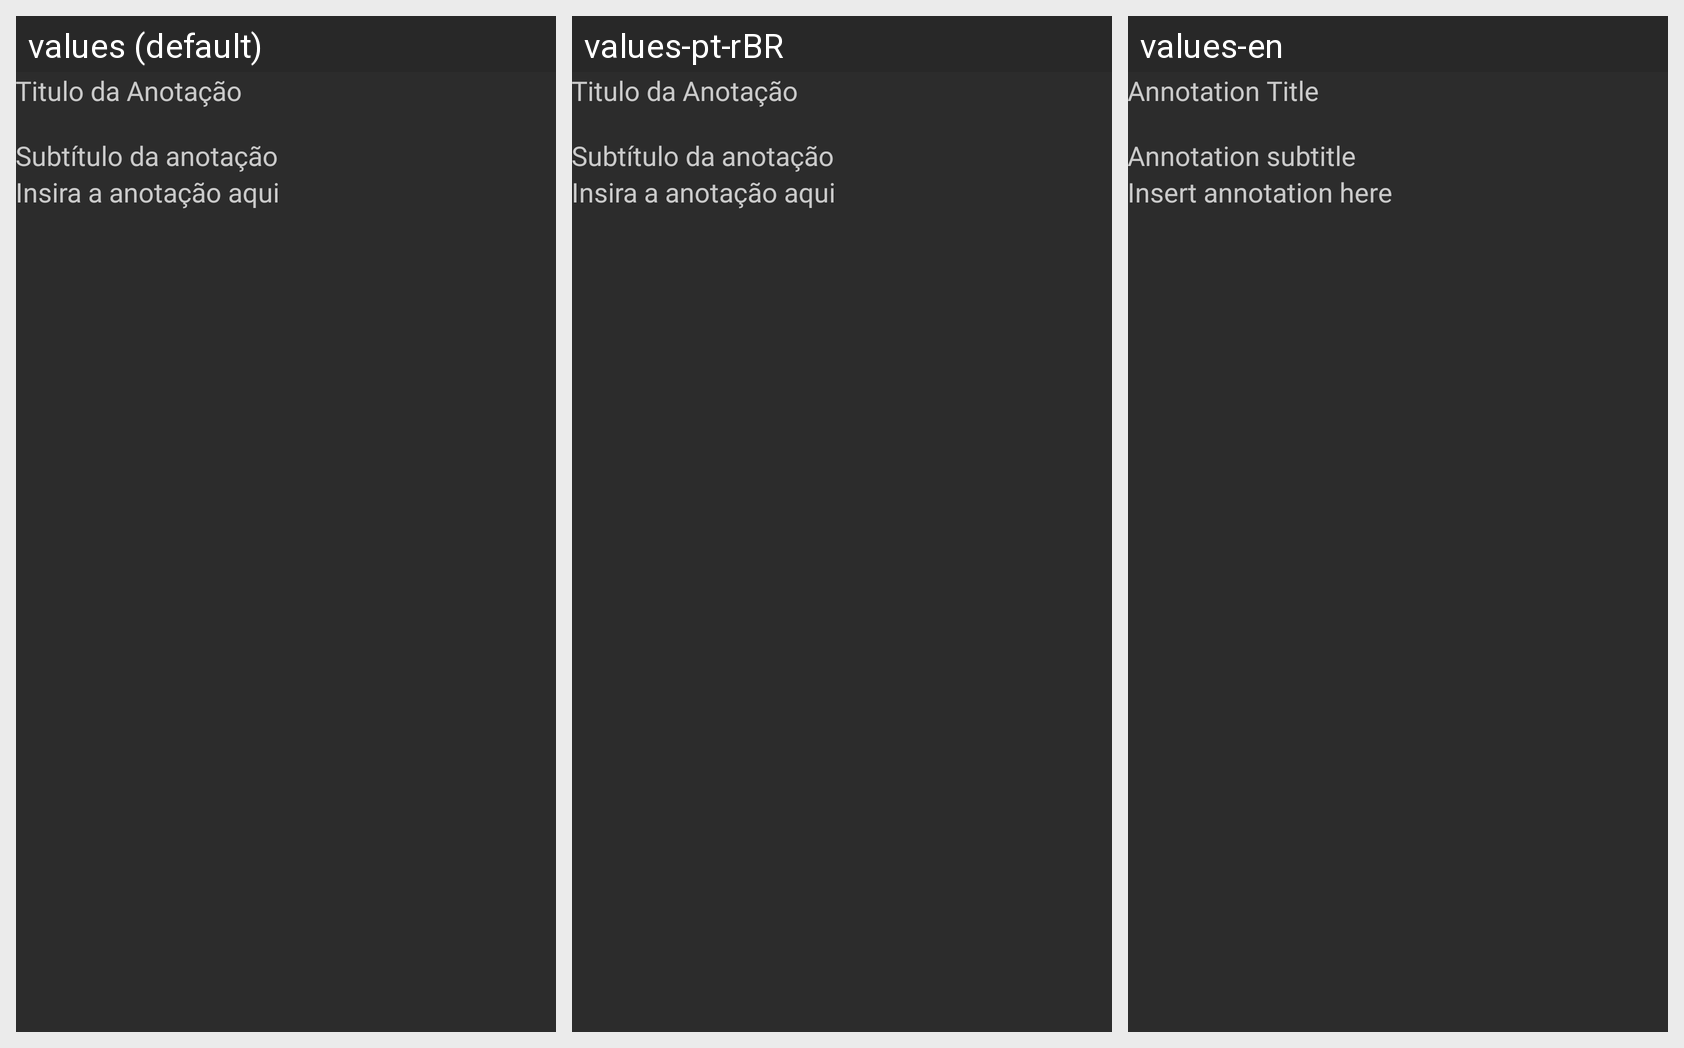

Translations of the strings shown on this Android screen, per locale in the grid:
Android screen res/layout/fragment_create_note.xml rendered under 3 locales, left to right: values (default), values-pt-rBR, values-en. Device: Nexus 5 (rendered at 1080×1920; each locale shown at half size, 540×960, under a caption strip naming it); theme Theme.MyApplication.
Strings drawn on this screen, with the default value and each locale's value (text and hints the layout hard-codes, and strings that could not be matched under every locale, appear in the picture but are not listed):

notes_title
  values: Titulo da Anotação
  values-pt-rBR: Titulo da Anotação
  values-en: Annotation Title

notes_sub_title
  values: Subtítulo da anotação
  values-pt-rBR: Subtítulo da anotação
  values-en: Annotation subtitle

notes_desc
  values: Insira a anotação aqui
  values-pt-rBR: Insira a anotação aqui
  values-en: Insert annotation here
